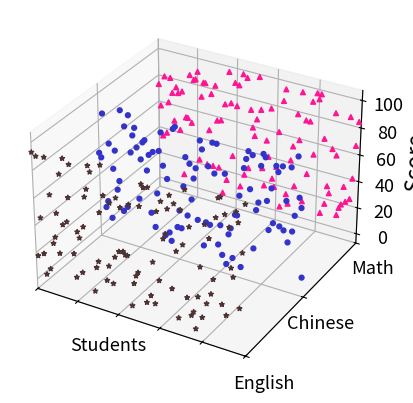

Write the Python code that produced this figure.
# -*- coding: utf-8 -*-
"""
Created on Sat Nov 20 06:29:42 2021

@author: Blade
"""

# -*- coding: UTF-8 -*-
import random
import matplotlib.pyplot as plt
from mpl_toolkits.mplot3d import Axes3D


def get_random_data(num):
    random_data = list()
    for i in range(0, num):
        # random_data.append(random.random())
        random_data.append(random.randint(0, 100))
    return random_data


def csdn_plot_3D_scatter():
    """
        plot the 3D scatter picture.
    """
    '''get data ready.'''
    number_of_point = 100
    x_data = range(0, number_of_point)
    y_data_1 = get_random_data(number_of_point)
    y_data_2 = get_random_data(number_of_point)
    y_data_3 = get_random_data(number_of_point)

    '''plot starting ... '''
    fig = plt.figure()
    plt.rcParams['savefig.dpi'] = 1000       # 图片像素
    plt.rcParams['figure.dpi'] = 1000        # 分辨率
    ax = fig.add_subplot(111, projection='3d')
    ax.scatter(xs=x_data, ys=0, zs=y_data_1, c='#4d3333', s=12, alpha=1, label='English', marker='*')
    ax.scatter(xs=x_data, ys=1, zs=y_data_2, c='#3333cc', s=12, alpha=1, label='Chinese', marker='o')
    ax.scatter(xs=x_data, ys=2, zs=y_data_3, c='#ff1493', s=12, alpha=1, label='Math', marker='^')
    ax.set_xticklabels([" ", " ", "Students", " ", " "], fontsize=20)
    ax.set_yticklabels(["English", "Chinese", "Math"], fontsize=20)
    ax.set_zlabel('Score', fontsize=16)
    ax.set_xticks([0, 20, 40, 60, 80, 100])	 # x 轴刻度密度
    ax.set_yticks([0, 1, 2])			     # y 轴刻度密度
    ax.set_xlim(left=0, right=100)           # x 轴显示范围
    ax.set_ylim(bottom=0, top=2)             # y 轴显示范围
    plt.tick_params(labelsize=13)		     # 刻度字体大小
    plt.tight_layout(rect=(0, 0, 1, 1))
    # plt.savefig('student_score.pdf')
    plt.show()


if __name__ == '__main__':

    csdn_plot_3D_scatter()